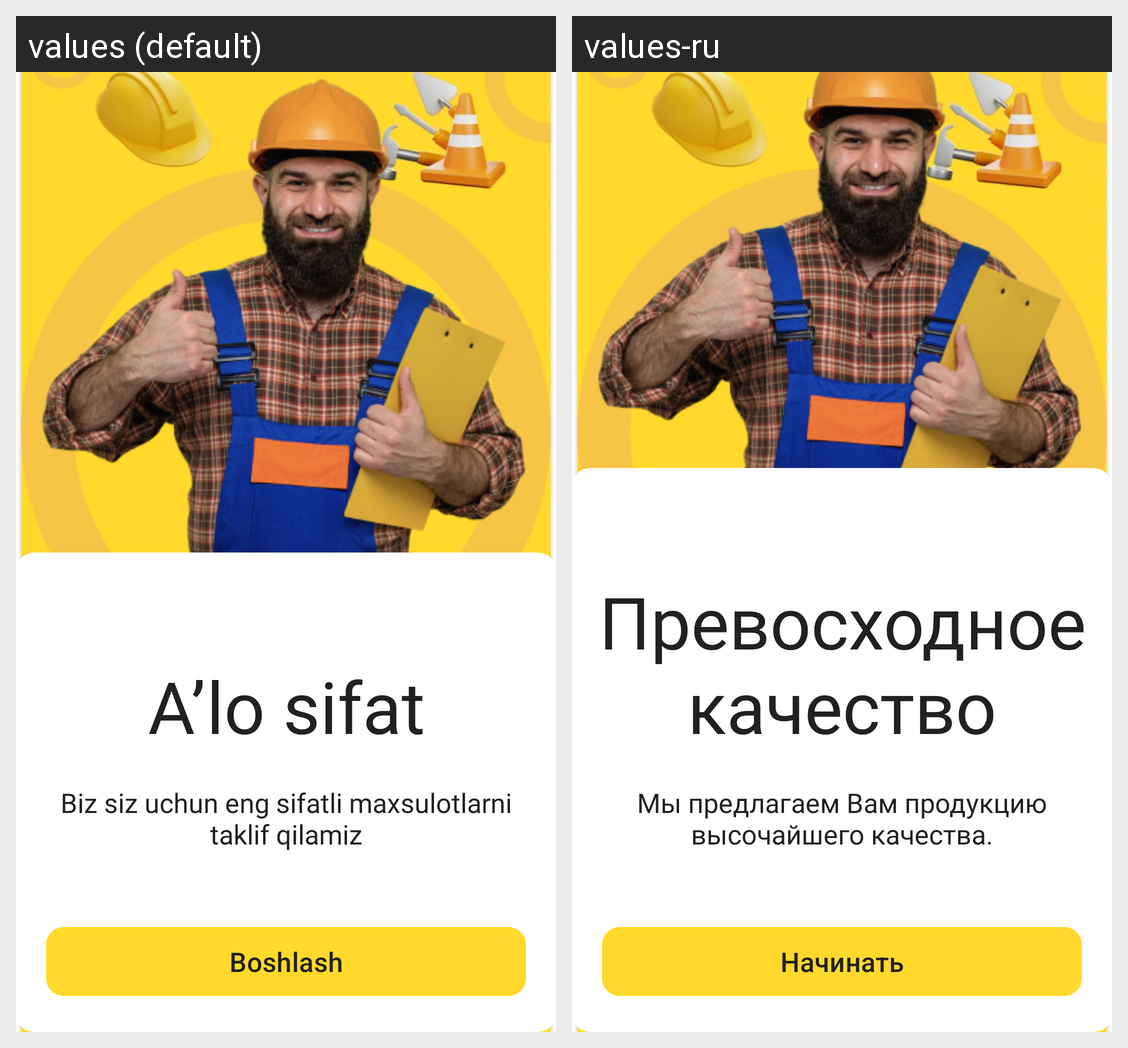

Locale-by-locale string values for the Android screen shown in this grid:
Android screen res/layout/fragment_introduction3.xml rendered under 2 locales, left to right: values (default), values-ru. Device: Nexus 5 (rendered at 1080×1920; each locale shown at half size, 540×960, under a caption strip naming it); theme Theme.Karvon.
Strings drawn on this screen, with the default value and each locale's value (text and hints the layout hard-codes, and strings that could not be matched under every locale, appear in the picture but are not listed):

the_best
  values: A’lo sifat
  values-ru: Превосходное качество

we_recommend_good_products
  values: Biz siz uchun eng sifatli maxsulotlarni taklif qilamiz
  values-ru: Мы предлагаем Вам продукцию высочайшего качества.

start
  values: Boshlash
  values-ru: Начинать
